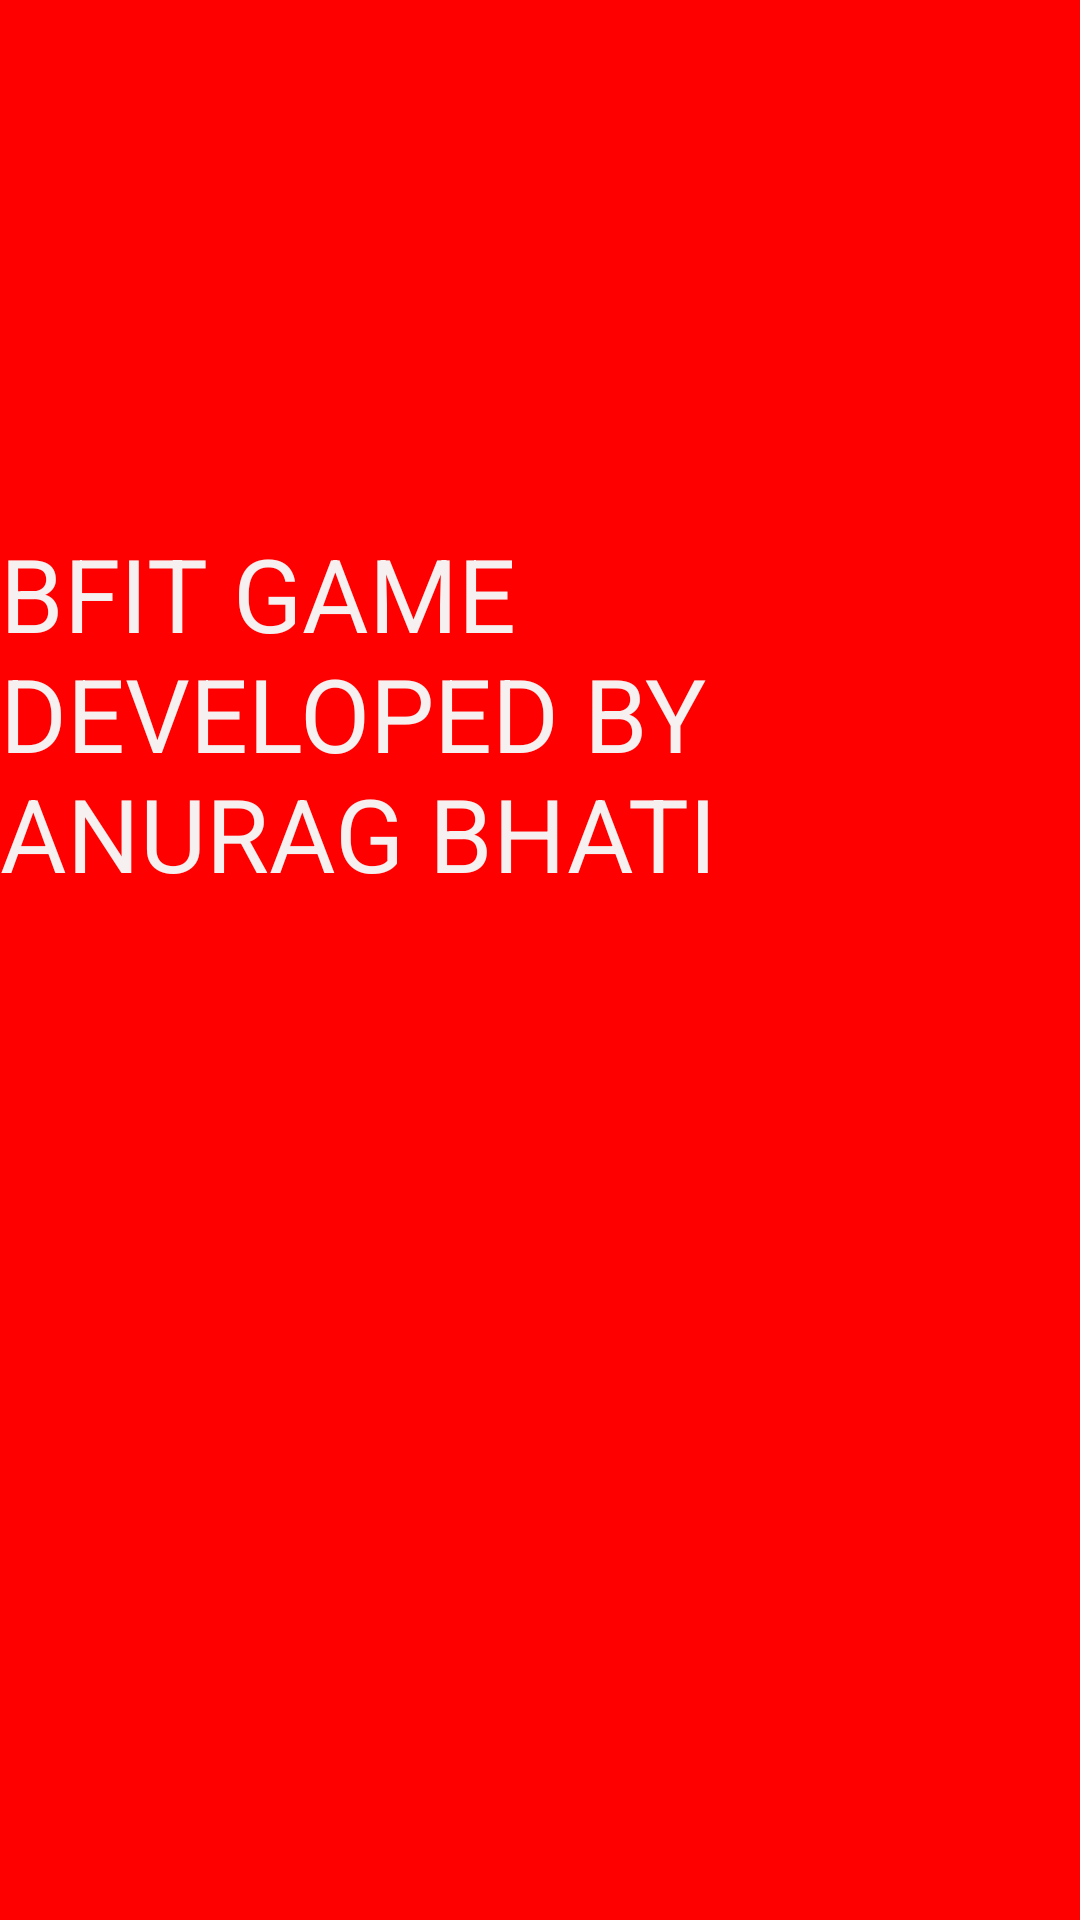

This screen was rendered from an Android layout file. Write that file and the resources it references.
<!-- AndroidManifest.xml: application theme AppTheme -->
<!-- res/layout/activity_splashscreen.xml -->
<?xml version="1.0" encoding="utf-8"?>
<RelativeLayout xmlns:android="http://schemas.android.com/apk/res/android"
    xmlns:tools="http://schemas.android.com/tools"
    android:id="@+id/activity_splashscreen"
    android:layout_width="match_parent"
    android:layout_height="match_parent"
    android:background="#ff0000"

    tools:context="com.example.bfit_game.Splashscreen">


    <ImageView
        android:id="@+id/imageView"

        android:layout_width="224dp"
        android:layout_height="160dp"
        android:layout_alignParentStart="true"

        android:layout_marginStart="58dp"
        android:layout_marginTop="19dp"
        android:src="@drawable/image" />

    <TextView
        android:layout_width="wrap_content"
        android:layout_height="wrap_content"
        android:layout_alignParentStart="true"
        android:layout_alignParentTop="true"
        android:layout_marginTop="175dp"
        android:text="BFIT GAME                                           DEVELOPED BY ANURAG BHATI"
        android:textColor="#F6F0F0"
        android:textSize="34sp" />

</RelativeLayout>
<!-- resources referenced by this layout -->
<resources>
  <style name="AppTheme" parent="Theme.AppCompat.Light.NoActionBar">
          
          <item name="colorPrimary">@color/colorPrimary</item>
          <item name="colorPrimaryDark">@color/colorPrimaryDark</item>
          <item name="colorAccent">@color/colorAccent</item>
      </style>
  <!-- not gathered from this repository: default colours our renderer supplied (Android Studio template values) -->
  <color name="colorPrimary">#FF6200EE</color>
  <color name="colorPrimaryDark">#FF3700B3</color>
  <color name="colorAccent">#FF03DAC5</color>
</resources>
